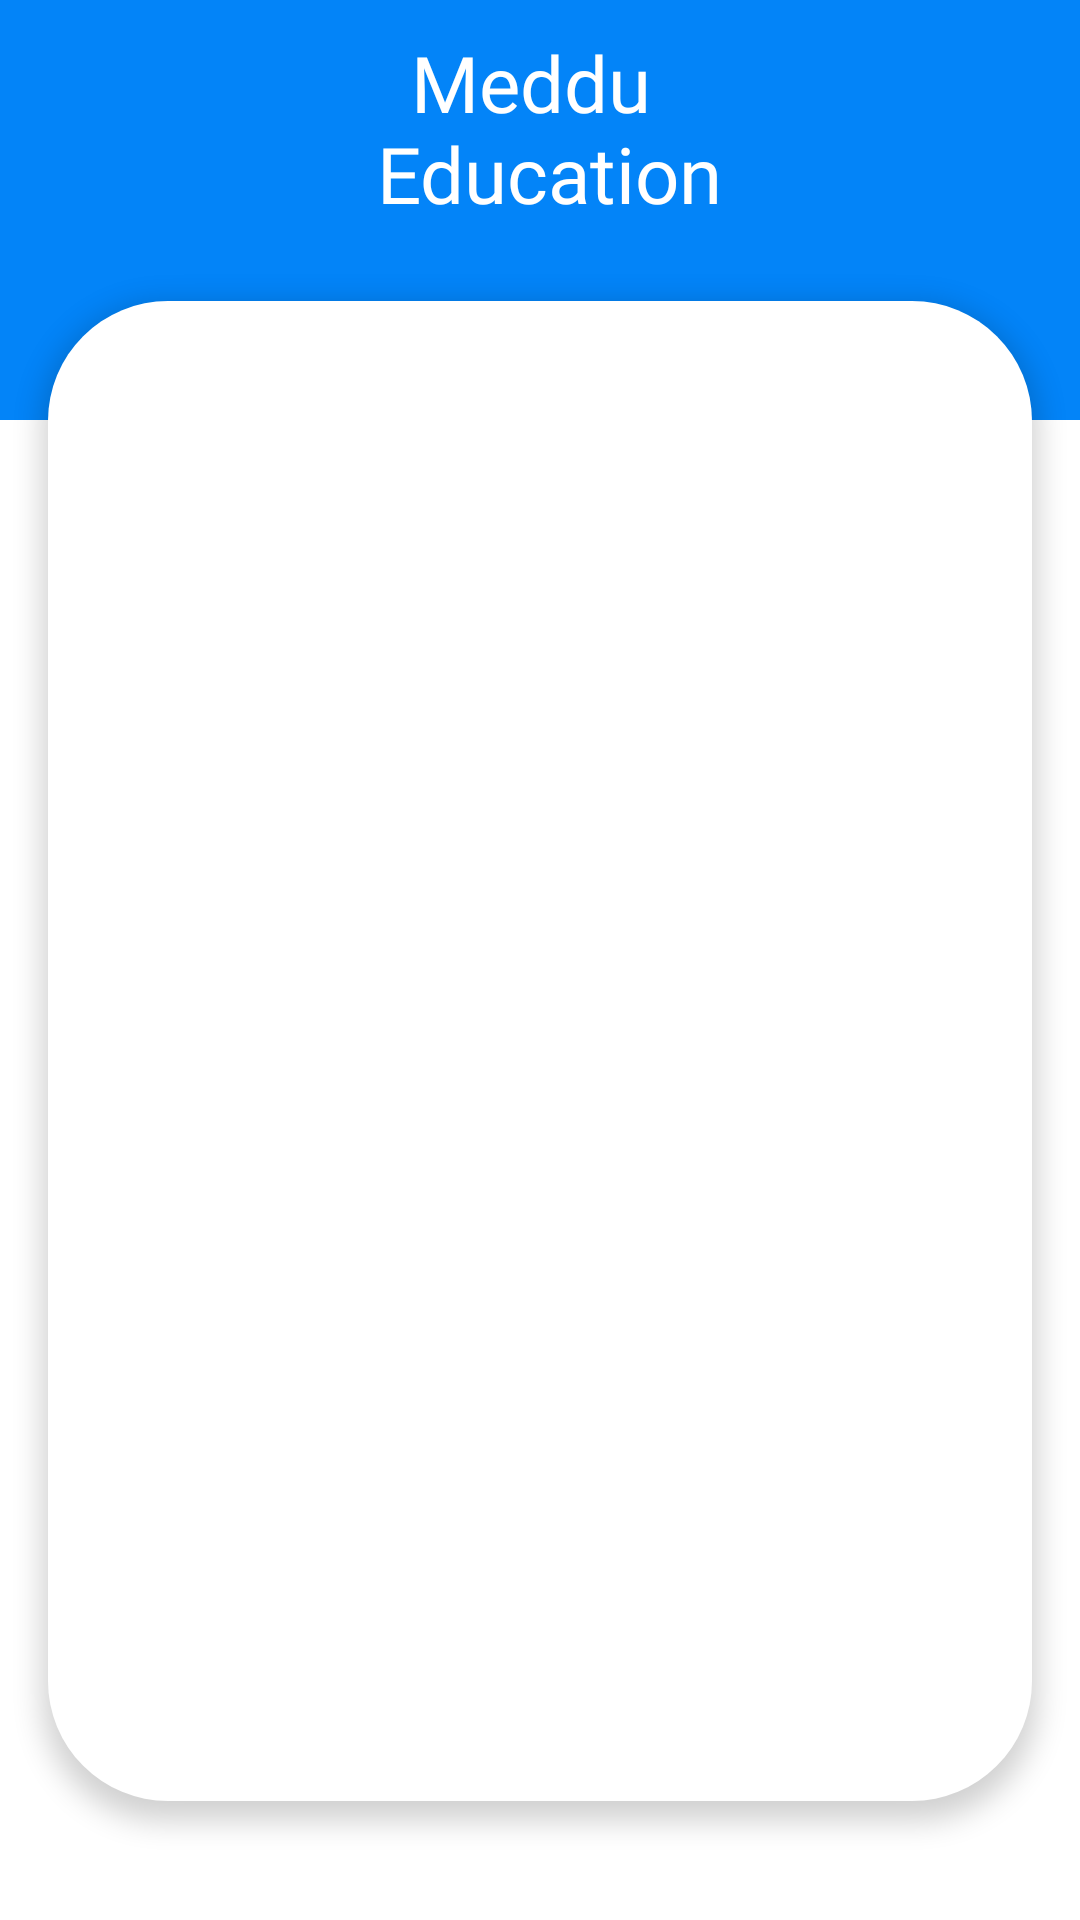

Android layout source for this screen:
<!-- AndroidManifest.xml: application theme Theme.MedduEducationProject -->
<!-- res/layout/activity_main.xml -->
<?xml version="1.0" encoding="utf-8"?>
<layout xmlns:android="http://schemas.android.com/apk/res/android"
    xmlns:app="http://schemas.android.com/apk/res-auto"
    xmlns:tools="http://schemas.android.com/tools"
    tools:context=".presentation.screens.main.MainActivity">

    <RelativeLayout
        android:layout_width="match_parent"
        android:layout_height="match_parent"
        android:background="@color/white">

        <RelativeLayout
            android:id="@+id/rvTopCard"
            android:layout_width="match_parent"
            android:layout_height="140dp"
            android:background="@color/primaryColor">

            <TextView
                android:layout_width="match_parent"
                android:layout_height="wrap_content"
                android:layout_marginTop="10dp"
                android:fontFamily="@font/notosansextrabold"
                android:text="@string/meddu_education"
                android:textAlignment="center"
                android:textColor="@color/white"
                android:textSize="26sp" />

        </RelativeLayout>

        <FrameLayout
            android:id="@+id/fragment_container"
            android:layout_width="match_parent"
            android:layout_height="500dp"
            android:layout_below="@id/rvTopCard"
            android:layout_marginHorizontal="16dp"
            android:layout_marginTop="-40dp"
            android:background="@drawable/viewpager_bg"
            android:elevation="5dp"
            android:padding="16dp" />

    </RelativeLayout>

</layout>
<!-- resources referenced by this layout -->
<resources>
  <color name="primaryColor">#0384F8</color>
  <color name="white">#FFFFFFFF</color>
  <!-- drawable viewpager_bg (drawable) -->
  <?xml version="1.0" encoding="utf-8"?>
  <shape xmlns:android="http://schemas.android.com/apk/res/android"
      android:shape="rectangle">
  
      <solid
          android:color="@color/white"/>
      <corners
          android:radius="40dp"/>
  
  
  </shape>
  <string name="meddu_education">Meddu \n Education</string>
  <style name="Theme.MedduEducationProject" parent="Base.Theme.MedduEducationProject" />
  <style name="Base.Theme.MedduEducationProject" parent="Theme.Material3.DayNight.NoActionBar">
          
          
          <item name="colorPrimary">@color/primaryLightBlue</item>
          <item name="colorPrimaryDark">@color/primaryColor</item>
          <item name="colorAccent">@color/secondaryColor</item>
      </style>
  <color name="primaryLightBlue">#82bcf2</color>
  <color name="secondaryColor">#0CECD9</color>
</resources>
